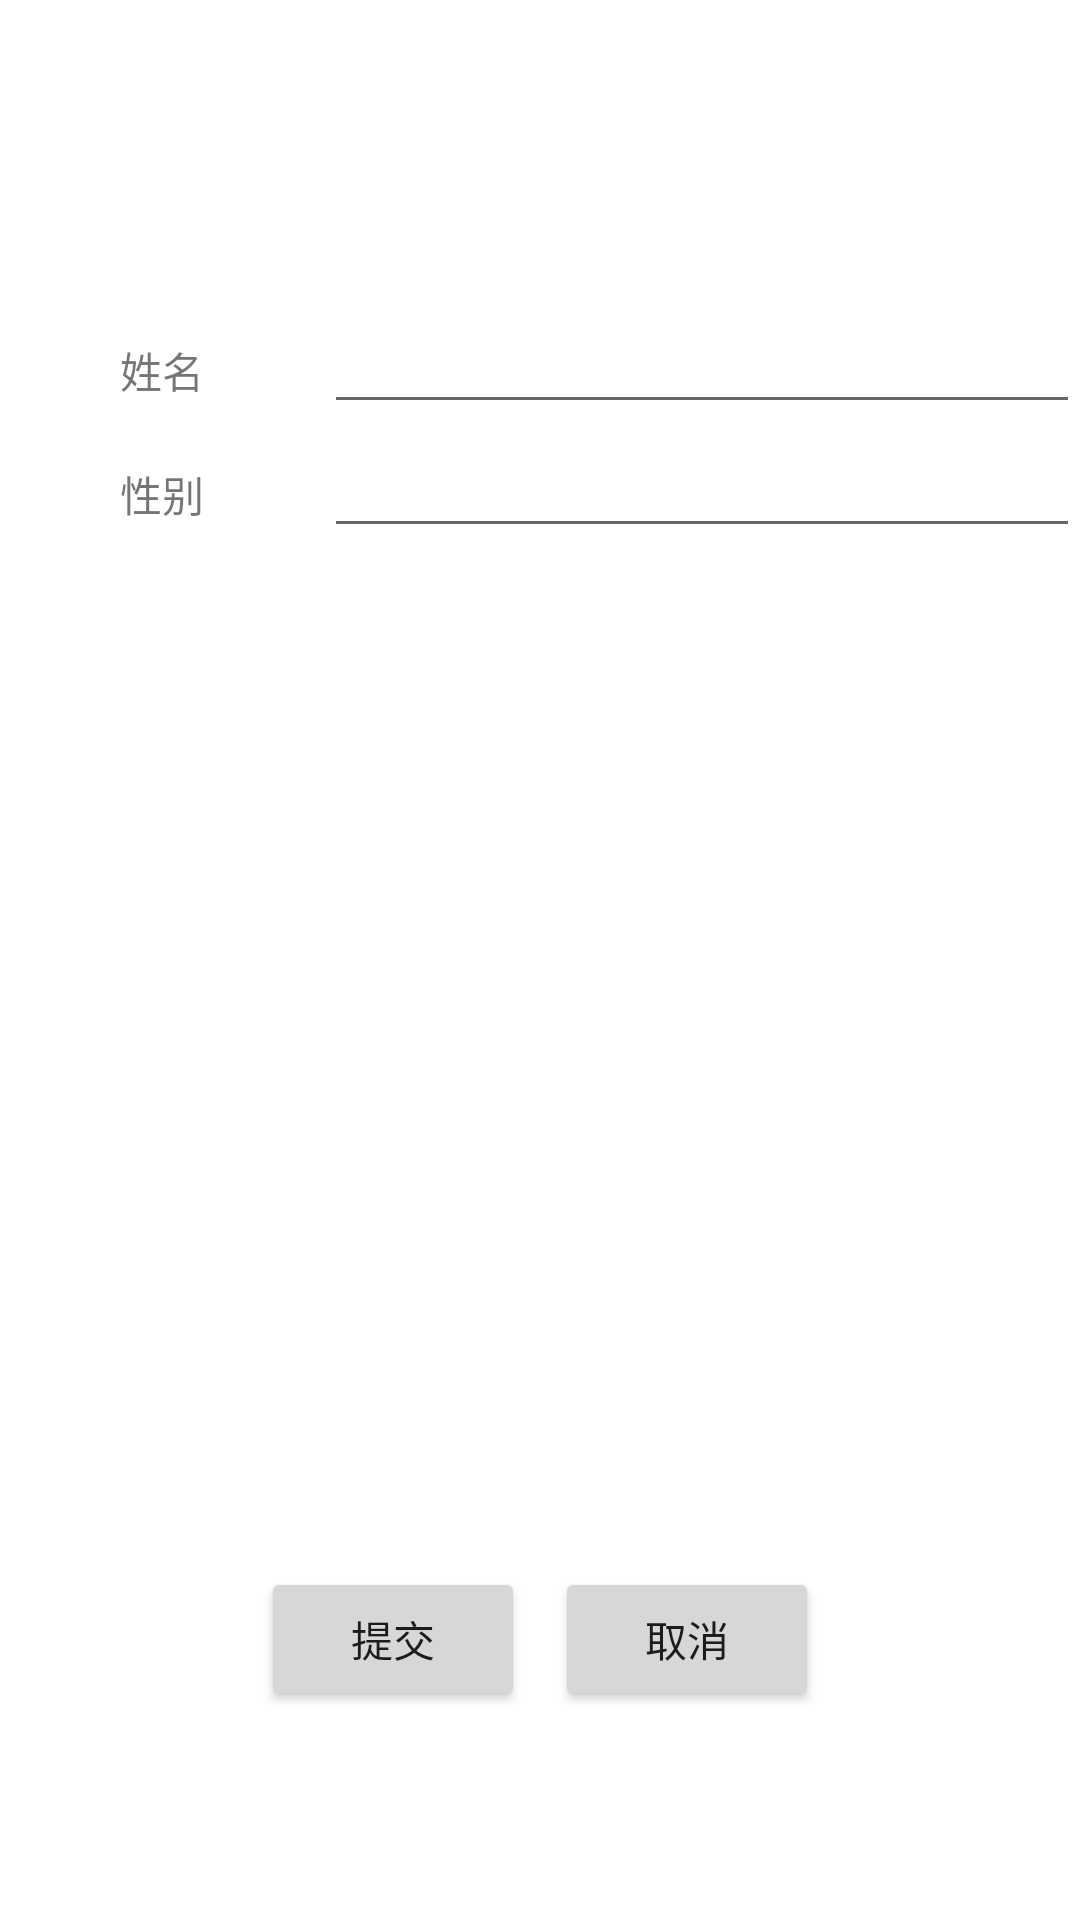

Android layout source for this screen:
<!-- AndroidManifest.xml: application theme Theme.Practice2_NoteBook -->
<!-- res/layout/activity_edit_author.xml -->
<?xml version="1.0" encoding="utf-8"?>
<LinearLayout xmlns:android="http://schemas.android.com/apk/res/android"
    android:orientation="vertical"
    android:layout_width="match_parent"
    android:layout_height="match_parent">

    <ImageView
        android:id="@+id/authorImage"
        android:layout_width="100dp"
        android:layout_height="100dp"
        android:layout_gravity="center"/>

    <LinearLayout
        android:orientation="horizontal"
        android:layout_width="match_parent"
        android:layout_height="wrap_content">

        <TextView
            android:layout_width="0dp"
            android:layout_height="wrap_content"
            android:layout_weight="3"
            android:textAlignment="center"
            android:text="姓名"/>

        <EditText
            android:id="@+id/input_authorName"
            android:layout_width="0dp"
            android:layout_height="wrap_content"
            android:layout_weight="7"
            android:textAlignment="viewStart"
            android:text="" />

    </LinearLayout>

    <LinearLayout
        android:orientation="horizontal"
        android:layout_width="match_parent"
        android:layout_height="0dp"
        android:layout_weight="5">

        <TextView
            android:layout_width="0dp"
            android:layout_height="wrap_content"
            android:layout_weight="3"
            android:textAlignment="center"
            android:text="性别"/>

        <EditText
            android:id="@+id/input_authorSex"
            android:layout_width="0dp"
            android:layout_height="wrap_content"
            android:layout_weight="7"
            android:textAlignment="viewStart"
            android:text=""/>

    </LinearLayout>

    <LinearLayout
        android:layout_width="wrap_content"
        android:layout_height="0dp"
        android:orientation="horizontal"
        android:layout_gravity="center"
        android:layout_weight="3">

        <Button
            android:id="@+id/bt_editAuthor_submit"
            android:layout_width="wrap_content"
            android:layout_height="wrap_content"
            android:text="提交"
            android:layout_gravity="center"
            android:layout_margin="5dp"/>

        <Button
            android:id="@+id/bt_editAuthor_cancel"
            android:layout_width="wrap_content"
            android:layout_height="wrap_content"
            android:text="取消"
            android:layout_gravity="center"
            android:layout_margin="5dp"/>

    </LinearLayout>

</LinearLayout>
<!-- resources referenced by this layout -->
<resources>
  <style name="Theme.Practice2_NoteBook" parent="Theme.MaterialComponents.DayNight.DarkActionBar">
          
          <item name="colorPrimary">@color/purple_500</item>
          <item name="colorPrimaryVariant">@color/purple_700</item>
          <item name="colorOnPrimary">@color/white</item>
          
          <item name="colorSecondary">@color/teal_200</item>
          <item name="colorSecondaryVariant">@color/teal_700</item>
          <item name="colorOnSecondary">@color/black</item>
          
          <item name="android:statusBarColor" tools:targetApi="l">?attr/colorPrimaryVariant</item>
          
      </style>
  <!-- not gathered from this repository: default colours our renderer supplied (Android Studio template values) -->
  <color name="purple_500">#FF6200EE</color>
  <color name="purple_700">#FF3700B3</color>
  <color name="teal_200">#FF03DAC5</color>
  <color name="teal_700">#FF018786</color>
  <color name="black">#FF000000</color>
  <color name="white">#FFFFFFFF</color>
</resources>
